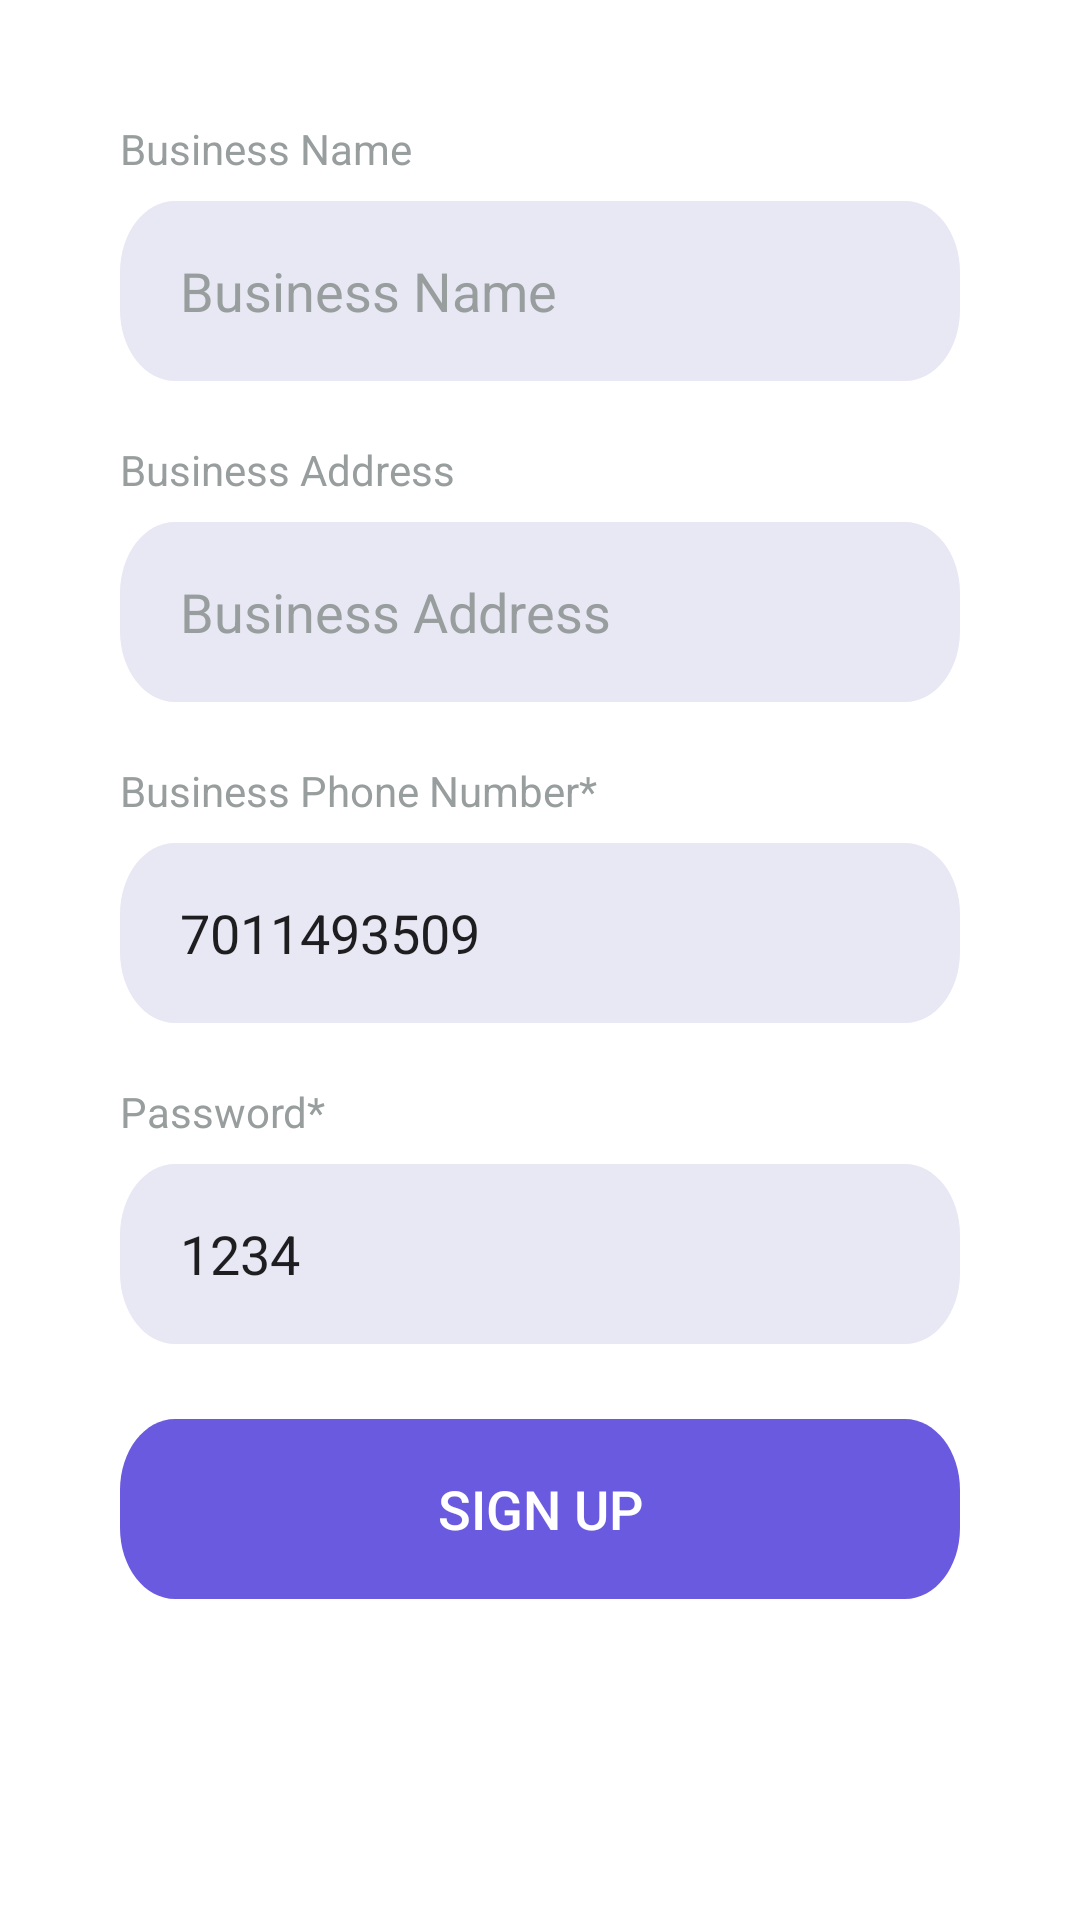

This screen was rendered from an Android layout file. Write that file and the resources it references.
<!-- AndroidManifest.xml: application theme Theme.ChallanBook -->
<!-- res/layout/activity_signup.xml -->
<?xml version="1.0" encoding="utf-8"?>
<ScrollView xmlns:android="http://schemas.android.com/apk/res/android"
    xmlns:app="http://schemas.android.com/apk/res-auto"
    xmlns:tools="http://schemas.android.com/tools"
    android:layout_width="match_parent"
    android:layout_height="match_parent"
    android:background="@color/white"
    android:fillViewport="true"
    android:orientation="vertical"
    tools:context=".SignupActivity">



    <LinearLayout
        android:layout_width="match_parent"
        android:layout_height="wrap_content"
        android:orientation="vertical"

        android:paddingTop="20dp"
        android:paddingBottom="20dp"
        android:paddingLeft="40dp"
        android:paddingRight="40dp">


        <TextView
            android:layout_width="wrap_content"
            android:layout_height="wrap_content"
            android:text="Business Name"
            android:textColor="#989D9E"
            android:layout_marginTop="20dp"

            />

        <EditText
            android:layout_width="match_parent"
            android:layout_height="60dp"
            android:hint="Business Name"
            android:background="@drawable/rounded_edit_figma"
            android:paddingLeft="20dp"
            android:layout_marginTop="8dp"
            android:textColorHint="#989D9E"
            android:id="@+id/outletname"
            android:digits="qwertyuiopasdfghjklzxcvbnm 1234567890 QWERTYUIOPASDFGHJKLZXCVBNM !@#$%^*"




            />

        <TextView
            android:layout_width="wrap_content"
            android:layout_height="wrap_content"
            android:text="Business Address"
            android:textColor="#989D9E"
            android:layout_marginTop="20dp"

            />

        <EditText
            android:layout_width="match_parent"
            android:layout_height="60dp"
            android:hint="Business Address"
            android:layout_marginTop="8dp"
            android:background="@drawable/rounded_edit_figma"
            android:paddingLeft="20dp"
            android:id="@+id/outletadd"
            android:textColorHint="#989D9E"
            android:digits="qwertyuiopasdfghjklzxcvbnm 1234567890 QWERTYUIOPASDFGHJKLZXCVBNM /-\_"


            />

        <TextView
            android:layout_width="wrap_content"
            android:layout_height="wrap_content"
            android:text="Business Phone Number*"
            android:textColor="#989D9E"
            android:layout_marginTop="20dp"

            />





            <EditText
                android:layout_width="match_parent"
                android:layout_height="60dp"
                android:hint="Business Phone Number"

                android:background="@drawable/rounded_edit_figma"
                android:paddingLeft="20dp"
                android:id="@+id/outlet"
                android:layout_marginTop="8dp"
                android:inputType="number"
                android:text="7011493509"
                android:textColorHint="#989D9E"

                />





        <TextView
            android:layout_width="wrap_content"
            android:layout_height="wrap_content"
            android:text="Password*"
            android:textColor="#989D9E"
            android:layout_marginTop="20dp"


            />

        <EditText
            android:layout_width="match_parent"
            android:layout_height="60dp"
            android:hint="Password"
            android:layout_marginTop="8dp"
            android:background="@drawable/rounded_edit_figma"
            android:paddingLeft="20dp"
            android:id="@+id/outletpass"
            android:text="1234"
            android:textColorHint="#989D9E"
            android:digits="qwertyuiopasdfghjklzxcvbnm 1234567890 QWERTYUIOPASDFGHJKLZXCVBNM !@#$%*"

            />





        <Button
            android:layout_width="match_parent"
            android:layout_height="60dp"
            android:layout_marginTop="25dp"
            android:background="@drawable/rounded_button_figma"
            android:text="Sign UP"
            android:textColor="@color/white"
            android:textSize="18dp"
            android:id="@+id/signup"
            />


    </LinearLayout>

</ScrollView>
<!-- resources referenced by this layout -->
<resources>
  <color name="white">#ffffff</color>
  <!-- drawable rounded_button_figma (drawable) -->
  <?xml version="1.0" encoding="utf-8"?>
  <vector
      xmlns:android="http://schemas.android.com/apk/res/android"
      xmlns:aapt="http://schemas.android.com/aapt"
      android:width="229dp"
      android:height="38dp"
      android:viewportWidth="229"
      android:viewportHeight="38"
      >
  
      <group>
  
          <clip-path
              android:pathData="M15 0H214C222.284 0 229 6.71573 229 15V23C229 31.2843 222.284 38 214 38H15C6.71573 38 0 31.2843 0 23V15C0 6.71573 6.71573 0 15 0Z"
              />
  
          <path
              android:pathData="M0 0V38H229V0"
              android:fillColor="@color/color1"
              />
  
      </group>
  
  </vector>
  <!-- drawable rounded_edit_figma (drawable) -->
  <?xml version="1.0" encoding="utf-8"?>
  <vector
      xmlns:android="http://schemas.android.com/apk/res/android"
      xmlns:aapt="http://schemas.android.com/aapt"
      android:width="229dp"
      android:height="38dp"
      android:viewportWidth="229"
      android:viewportHeight="38"
      >
  
      <group>
  
          <clip-path
              android:pathData="M15 0H214C222.284 0 229 6.71573 229 15V23C229 31.2843 222.284 38 214 38H15C6.71573 38 0 31.2843 0 23V15C0 6.71573 6.71573 0 15 0Z"
              />
  
          <path
              android:pathData="M0 0V38H229V0"
              android:fillColor="#E8E7F4"
              />
  
      </group>
  
  </vector>
  <style name="Theme.ChallanBook" parent="Theme.AppCompat.Light.DarkActionBar">
          
          <item name="colorPrimary">@color/color1</item>
          <item name="colorPrimaryVariant">@color/color1</item>
          <item name="colorOnPrimary">@color/black</item>
          
          <item name="colorSecondary">@color/teal_200</item>
          <item name="colorSecondaryVariant">@color/teal_200</item>
          <item name="colorOnSecondary">@color/black</item>
          
          <item name="android:statusBarColor" tools:targetApi="l">?attr/colorPrimaryVariant</item>
          
  
  
      </style>
  <color name="color1">#6A5ADF</color>
  <color name="black">#FF000000</color>
  <color name="teal_200">#FF03DAC5</color>
</resources>
